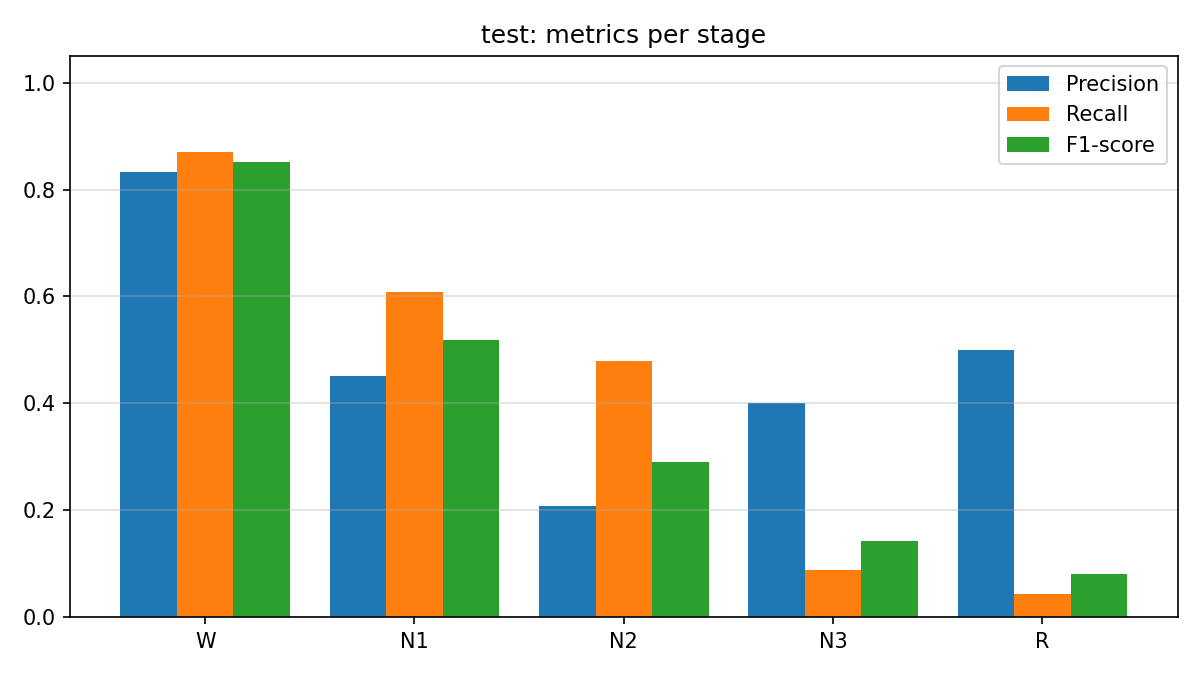

Data behind this chart, as committed beside it:
stage, precision, recall, f1_score, support
W, 0.8333, 0.8696, 0.8511, 23
N1, 0.4516, 0.6087, 0.5185, 23
N2, 0.2075, 0.4783, 0.2895, 23
N3, 0.4, 0.08696, 0.1429, 23
R, 0.5, 0.04348, 0.08, 23
